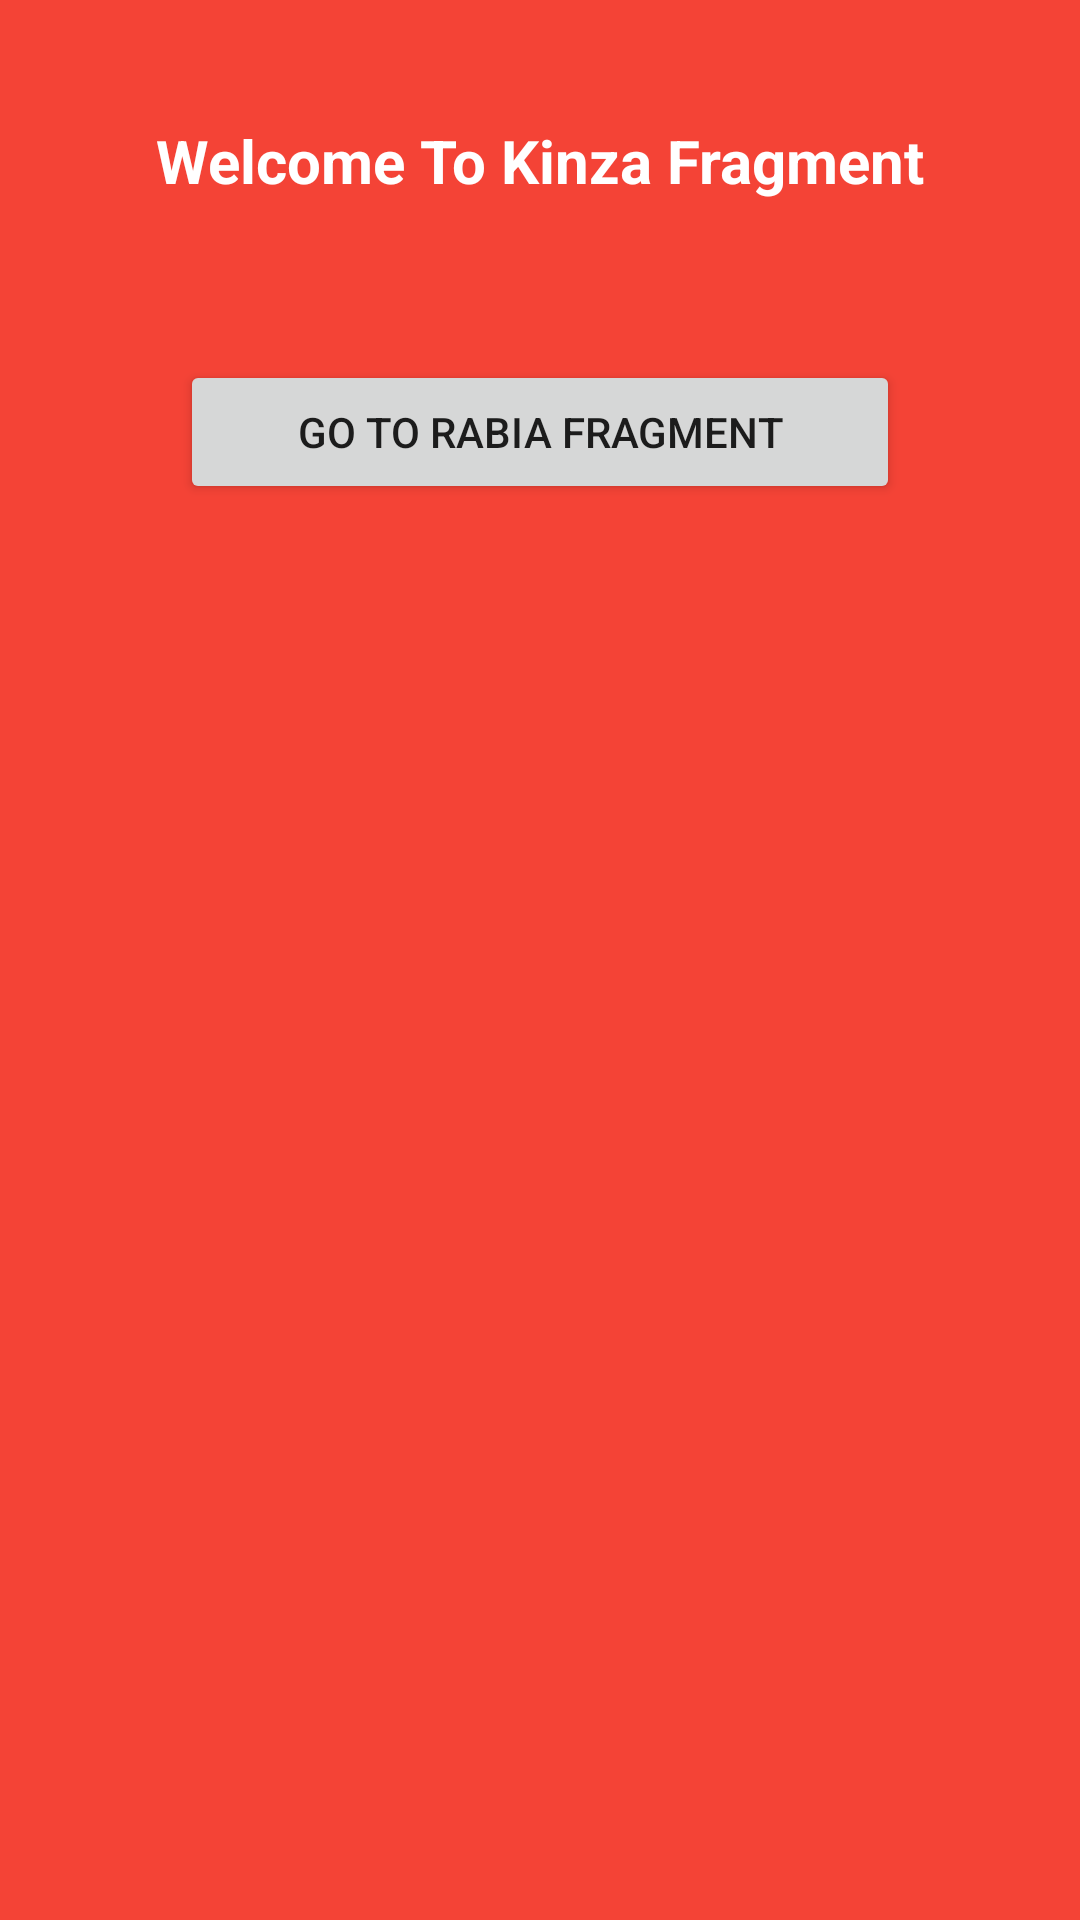

This screen was rendered from an Android layout file. Write that file and the resources it references.
<!-- AndroidManifest.xml: application theme Theme.Run_Time_Fragment_In_Kotlin -->
<!-- res/layout/fragment_kinza.xml -->
<?xml version="1.0" encoding="utf-8"?>
<FrameLayout xmlns:android="http://schemas.android.com/apk/res/android"
    xmlns:tools="http://schemas.android.com/tools"
    android:layout_width="match_parent"
    android:layout_height="match_parent"
    tools:context=".KinzaFragment"
    android:background="#F44336">

    


    <Button
        android:id="@+id/go_to_rabia_fragment_button"
        android:layout_width="match_parent"
        android:layout_height="wrap_content"
        android:layout_marginHorizontal="60dp"
        android:layout_marginTop="120dp"
        android:text="Go To Rabia Fragment">

    </Button>

    <TextView
        android:layout_width="match_parent"
        android:layout_height="wrap_content"
        android:layout_margin="20dp"
        android:padding="20dp"
        android:textSize="20sp"
        android:textStyle="bold"
        android:textAlignment="center"
        android:textColor="@color/white"
        android:text="Welcome To Kinza Fragment" />

</FrameLayout>
<!-- resources referenced by this layout -->
<resources>
  <style name="Theme.Run_Time_Fragment_In_Kotlin" parent="Theme.MaterialComponents.DayNight.DarkActionBar">
          
          <item name="colorPrimary">@color/purple_500</item>
          <item name="colorPrimaryVariant">@color/purple_700</item>
          <item name="colorOnPrimary">@color/white</item>
          
          <item name="colorSecondary">@color/teal_200</item>
          <item name="colorSecondaryVariant">@color/teal_700</item>
          <item name="colorOnSecondary">@color/black</item>
          
          <item name="android:statusBarColor" tools:targetApi="l">?attr/colorPrimaryVariant</item>
          
      </style>
  <!-- not gathered from this repository: default colours our renderer supplied (Android Studio template values) -->
  <color name="purple_500">#FF6200EE</color>
  <color name="purple_700">#FF3700B3</color>
  <color name="teal_200">#FF03DAC5</color>
  <color name="teal_700">#FF018786</color>
  <color name="black">#FF000000</color>
  <color name="white">#FFFFFFFF</color>
</resources>
